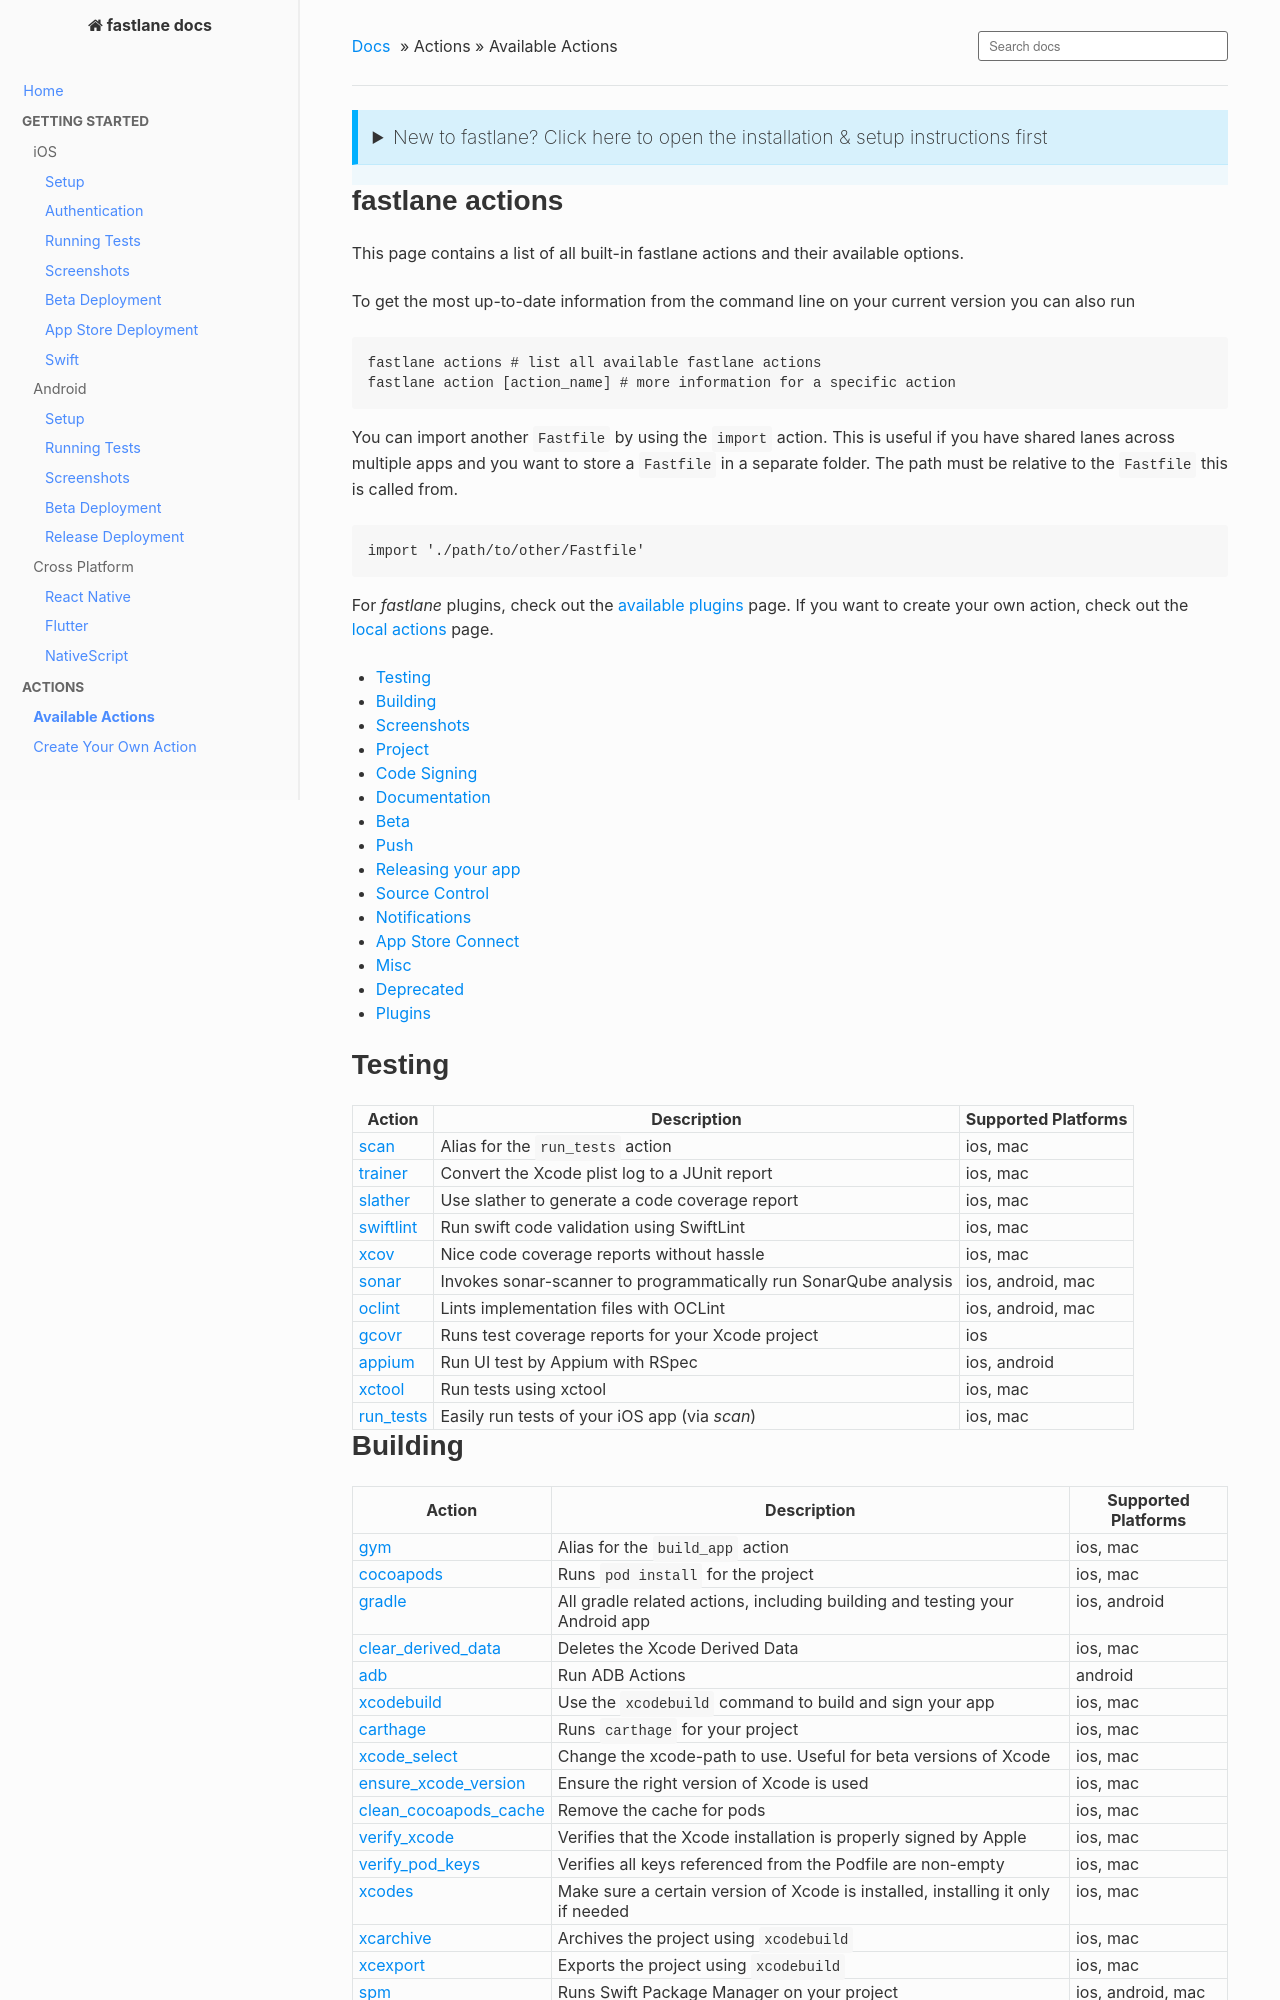

repository: fastlane/docs · page: actions/index.html · generator: mkdocs

<!--
This file is auto-generated and will be re-generated every time the docs are updated.
To modify it, go to its source at https://github.com/fastlane/fastlane/blob/master/fastlane/lib/assets/Actions.md.erb
-->

{!docs/includes/setup-fastlane-header.md!}

# fastlane actions

This page contains a list of all built-in fastlane actions and their available options.

To get the most up-to-date information from the command line on your current version you can also run

```sh
fastlane actions # list all available fastlane actions
fastlane action [action_name] # more information for a specific action
```

You can import another `Fastfile` by using the `import` action. This is useful if you have shared lanes across multiple apps and you want to store a `Fastfile` in a separate folder. The path must be relative to the `Fastfile` this is called from.

```ruby
import './path/to/other/Fastfile'
```

For _fastlane_ plugins, check out the [available plugins](/plugins/available-plugins/) page.
If you want to create your own action, check out the [local actions](/create-action/#local-actions) page.

- [Testing](#testing)
- [Building](#building)
- [Screenshots](#screenshots)
- [Project](#project)
- [Code Signing](#code-signing)
- [Documentation](#documentation)
- [Beta](#beta)
- [Push](#push)
- [Releasing your app](#releasing-your-app)
- [Source Control](#source-control)
- [Notifications](#notifications)
- [App Store Connect](#app-store-connect)
- [Misc](#misc)
- [Deprecated](#deprecated)
- [Plugins](/plugins/available-plugins/)


# Testing

Action | Description | Supported Platforms
---|---|---
<a href="/actions/scan/">scan</a> | Alias for the `run_tests` action | ios, mac
<a href="/actions/trainer/">trainer</a> | Convert the Xcode plist log to a JUnit report | ios, mac
<a href="/actions/slather/">slather</a> | Use slather to generate a code coverage report | ios, mac
<a href="/actions/swiftlint/">swiftlint</a> | Run swift code validation using SwiftLint | ios, mac
<a href="/actions/xcov/">xcov</a> | Nice code coverage reports without hassle | ios, mac
<a href="/actions/sonar/">sonar</a> | Invokes sonar-scanner to programmatically run SonarQube analysis | ios, android, mac
<a href="/actions/oclint/">oclint</a> | Lints implementation files with OCLint | ios, android, mac
<a href="/actions/gcovr/">gcovr</a> | Runs test coverage reports for your Xcode project | ios
<a href="/actions/appium/">appium</a> | Run UI test by Appium with RSpec | ios, android
<a href="/actions/xctool/">xctool</a> | Run tests using xctool | ios, mac
<a href="/actions/run_tests/">run_tests</a> | Easily run tests of your iOS app (via _scan_) | ios, mac



# Building

Action | Description | Supported Platforms
---|---|---
<a href="/actions/gym/">gym</a> | Alias for the `build_app` action | ios, mac
<a href="/actions/cocoapods/">cocoapods</a> | Runs `pod install` for the project | ios, mac
<a href="/actions/gradle/">gradle</a> | All gradle related actions, including building and testing your Android app | ios, android
<a href="/actions/clear_derived_data/">clear_derived_data</a> | Deletes the Xcode Derived Data | ios, mac
<a href="/actions/adb/">adb</a> | Run ADB Actions | android
<a href="/actions/xcodebuild/">xcodebuild</a> | Use the `xcodebuild` command to build and sign your app | ios, mac
<a href="/actions/carthage/">carthage</a> | Runs `carthage` for your project | ios, mac
<a href="/actions/xcode_select/">xcode_select</a> | Change the xcode-path to use. Useful for beta versions of Xcode | ios, mac
<a href="/actions/ensure_xcode_version/">ensure_xcode_version</a> | Ensure the right version of Xcode is used | ios, mac
<a href="/actions/clean_cocoapods_cache/">clean_cocoapods_cache</a> | Remove the cache for pods | ios, mac
<a href="/actions/verify_xcode/">verify_xcode</a> | Verifies that the Xcode installation is properly signed by Apple | ios, mac
<a href="/actions/verify_pod_keys/">verify_pod_keys</a> | Verifies all keys referenced from the Podfile are non-empty | ios, mac
<a href="/actions/xcodes/">xcodes</a> | Make sure a certain version of Xcode is installed, installing it only if needed | ios, mac
<a href="/actions/xcarchive/">xcarchive</a> | Archives the project using `xcodebuild` | ios, mac
<a href="/actions/xcexport/">xcexport</a> | Exports the project using `xcodebuild` | ios, mac
<a href="/actions/spm/">spm</a> | Runs Swift Package Manager on your project | ios, android, mac
<a href="/actions/xctest/">xctest</a> | Runs tests on the given simulator | ios, mac
<a href="/actions/build_android_app/">build_android_app</a> | Alias for the `gradle` action | ios, android
<a href="/actions/xcclean/">xcclean</a> | Cleans the project using `xcodebuild` | ios, mac
<a href="/actions/build_mac_app/">build_mac_app</a> | Alias for the `build_app` action but only for macOS | mac
<a href="/actions/build_ios_app/">build_ios_app</a> | Alias for the `build_app` action but only for iOS | ios
<a href="/actions/create_xcframework/">create_xcframework</a> | Package multiple build configs of a library/framework into a single xcframework | ios, mac
<a href="/actions/xcbuild/">xcbuild</a> | Builds the project using `xcodebuild` | ios, mac
<a href="/actions/build_app/">build_app</a> | Easily build and sign your app (via _gym_) | ios, mac
